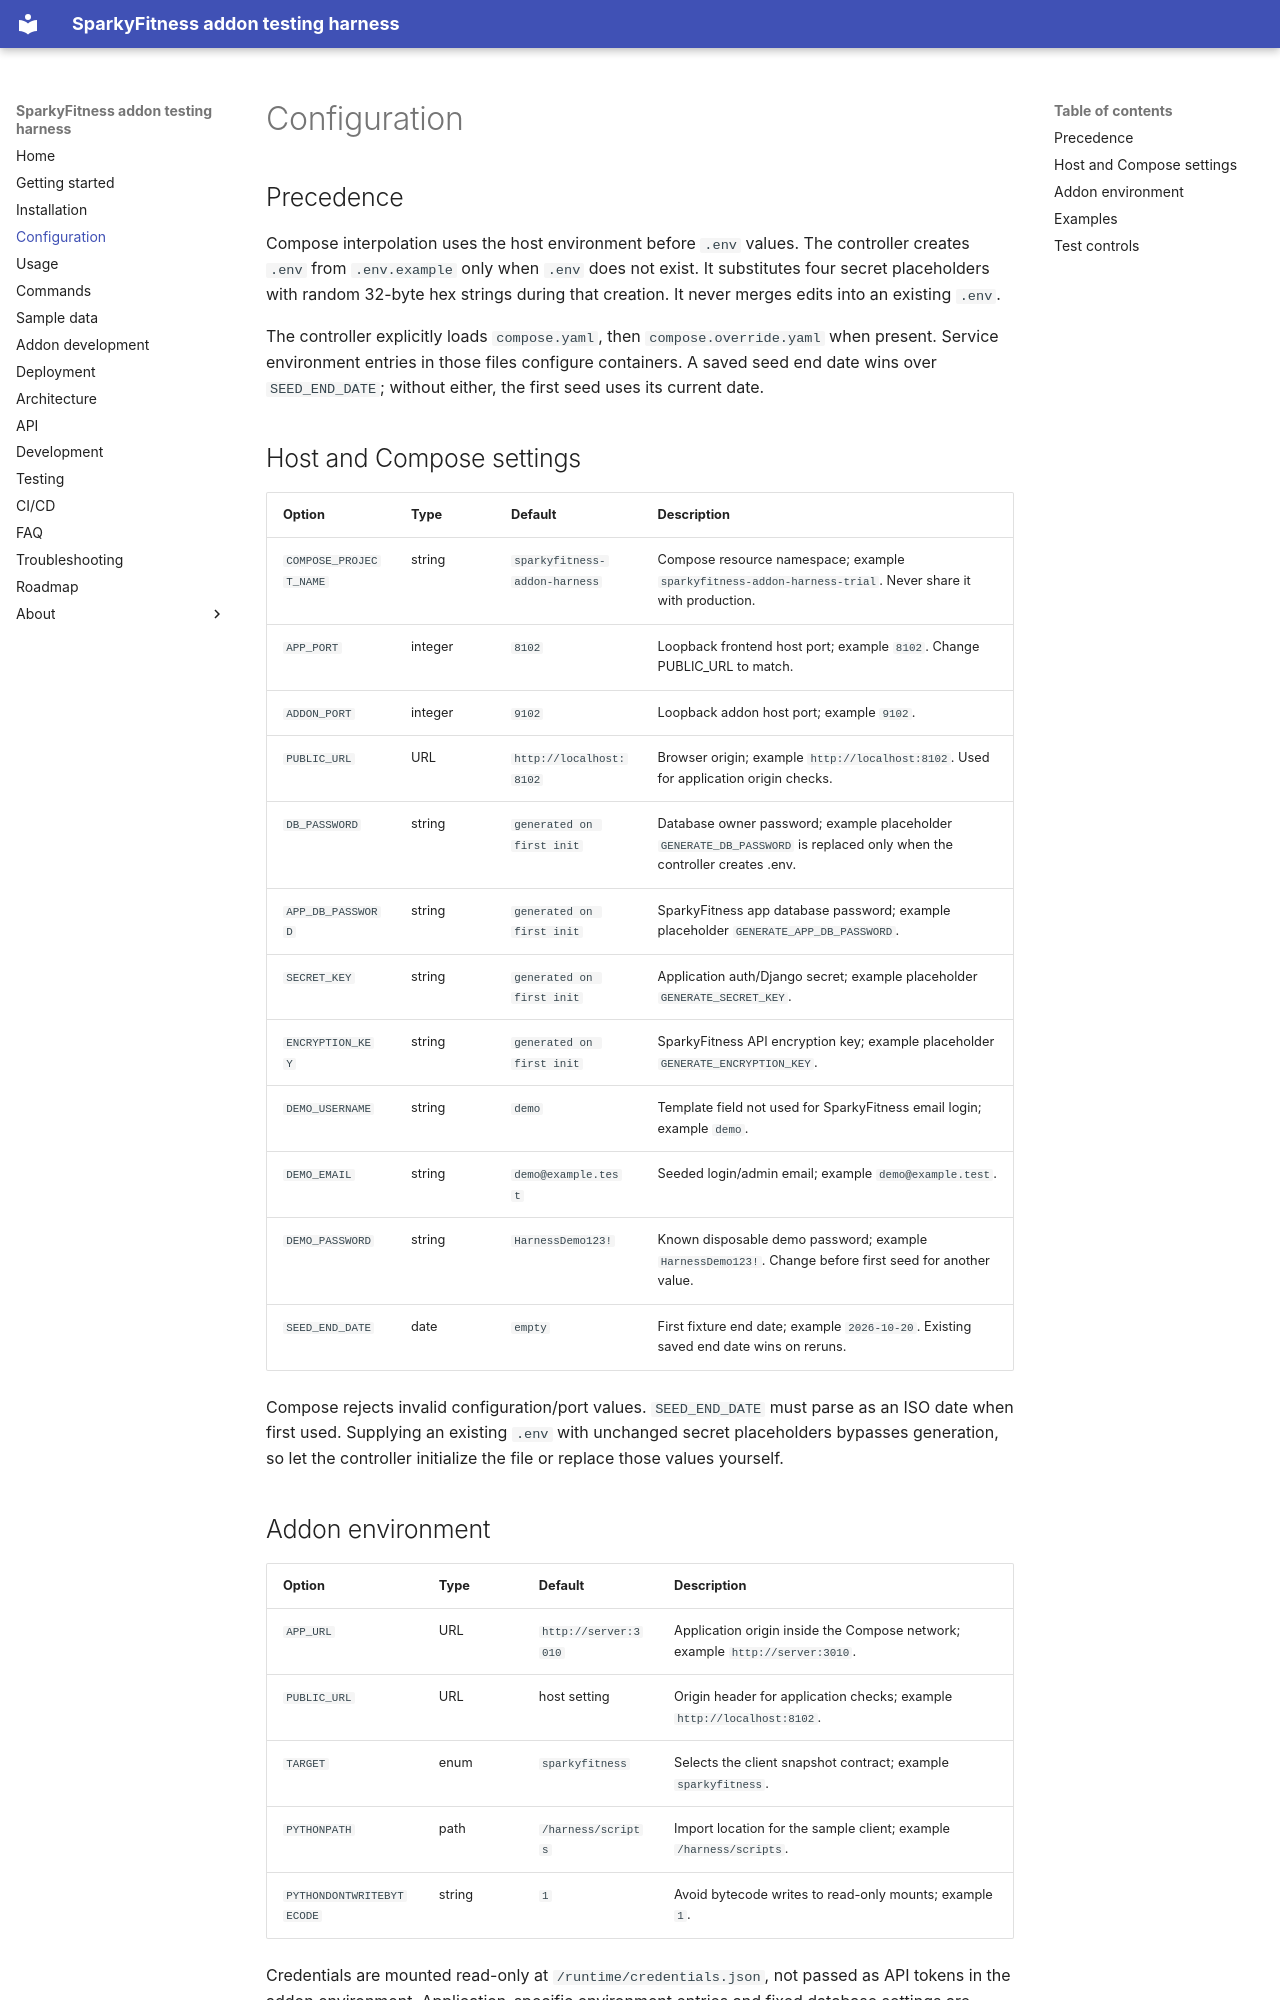

repository: willtheorangeguy/sparkyfitness-addon-harness · page: configuration/index.html · generator: mkdocs

# Configuration

## Precedence

Compose interpolation uses the host environment before `.env` values. The controller creates `.env` from `.env.example` only when `.env` does not exist. It substitutes four secret placeholders with random 32-byte hex strings during that creation. It never merges edits into an existing `.env`.

The controller explicitly loads `compose.yaml`, then `compose.override.yaml` when present. Service environment entries in those files configure containers. A saved seed end date wins over `SEED_END_DATE`; without either, the first seed uses its current date.

## Host and Compose settings

| Option | Type | Default | Description |
| --- | --- | --- | --- |
| `COMPOSE_PROJECT_NAME` | string | `sparkyfitness-addon-harness` | Compose resource namespace; example `sparkyfitness-addon-harness-trial`. Never share it with production. |
| `APP_PORT` | integer | `8102` | Loopback frontend host port; example `8102`. Change PUBLIC_URL to match. |
| `ADDON_PORT` | integer | `9102` | Loopback addon host port; example `9102`. |
| `PUBLIC_URL` | URL | `http://localhost:8102` | Browser origin; example `http://localhost:8102`. Used for application origin checks. |
| `DB_PASSWORD` | string | `generated on first init` | Database owner password; example placeholder `GENERATE_DB_PASSWORD` is replaced only when the controller creates .env. |
| `APP_DB_PASSWORD` | string | `generated on first init` | SparkyFitness app database password; example placeholder `GENERATE_APP_DB_PASSWORD`. |
| `SECRET_KEY` | string | `generated on first init` | Application auth/Django secret; example placeholder `GENERATE_SECRET_KEY`. |
| `ENCRYPTION_KEY` | string | `generated on first init` | SparkyFitness API encryption key; example placeholder `GENERATE_ENCRYPTION_KEY`. |
| `DEMO_USERNAME` | string | `demo` | Template field not used for SparkyFitness email login; example `demo`. |
| `DEMO_EMAIL` | string | `demo@example.test` | Seeded login/admin email; example `demo@example.test`. |
| `DEMO_PASSWORD` | string | `HarnessDemo123!` | Known disposable demo password; example `HarnessDemo123!`. Change before first seed for another value. |
| `SEED_END_DATE` | date | `empty` | First fixture end date; example `2026-10-20`. Existing saved end date wins on reruns. |

Compose rejects invalid configuration/port values. `SEED_END_DATE` must parse as an ISO date when first used. Supplying an existing `.env` with unchanged secret placeholders bypasses generation, so let the controller initialize the file or replace those values yourself.
